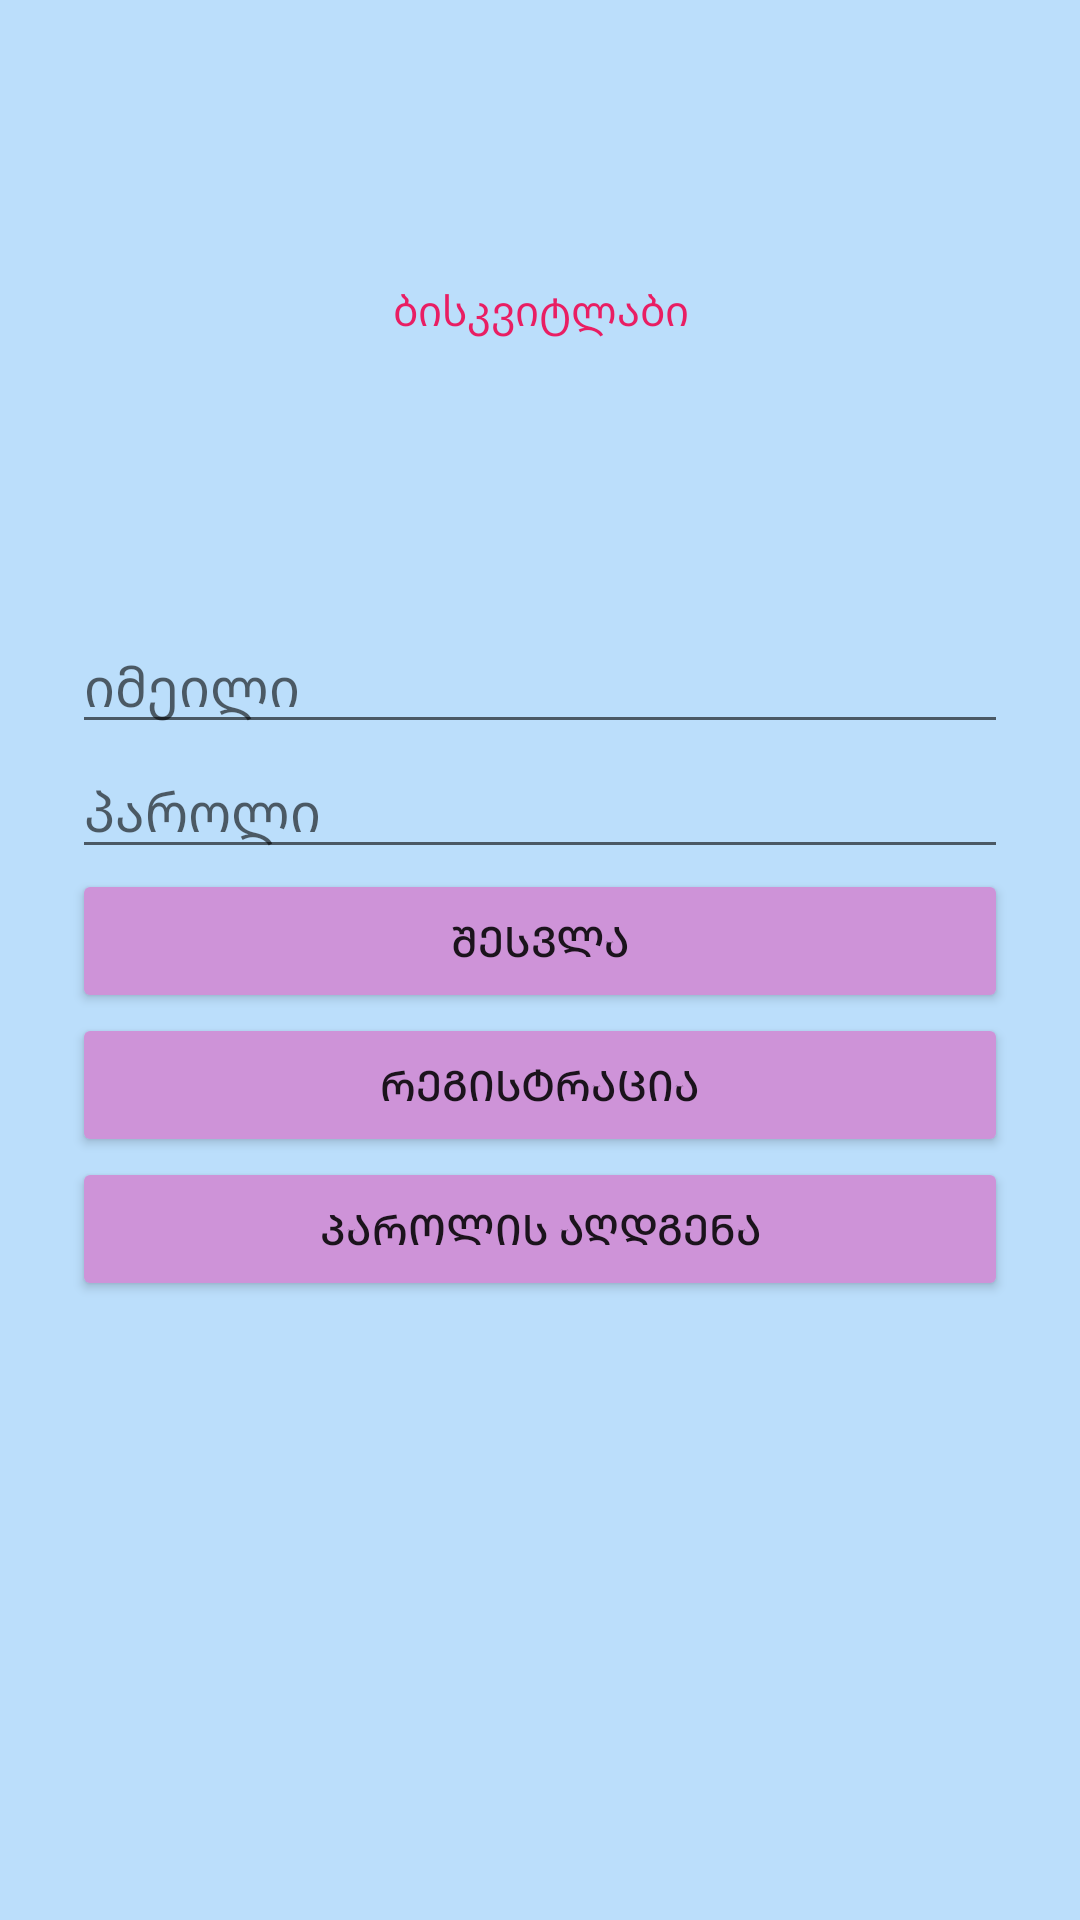

Layout XML and referenced resources for this Android screen:
<!-- AndroidManifest.xml: application theme Theme.Biskviti -->
<!-- res/layout/activity_main.xml -->
<?xml version="1.0" encoding="utf-8"?>
<androidx.constraintlayout.widget.ConstraintLayout xmlns:android="http://schemas.android.com/apk/res/android"
    xmlns:app="http://schemas.android.com/apk/res-auto"
    xmlns:tools="http://schemas.android.com/tools"
    android:layout_width="match_parent"
    android:layout_height="match_parent"
    android:background="#BBDEFB"
    tools:context=".MainActivity">

    <LinearLayout
        android:id="@+id/linearLayout"
        android:layout_width="match_parent"
        android:layout_height="wrap_content"
        android:layout_marginStart="24dp"
        android:layout_marginLeft="24dp"
        android:layout_marginEnd="24dp"
        android:layout_marginRight="24dp"
        android:orientation="vertical"
        app:layout_constraintBottom_toBottomOf="parent"
        app:layout_constraintEnd_toEndOf="parent"
        app:layout_constraintStart_toStartOf="parent"
        app:layout_constraintTop_toTopOf="parent">

        <EditText
            android:id="@+id/signInEmailEditText"
            android:layout_width="match_parent"
            android:layout_height="wrap_content"
            android:ems="10"
            android:hint="იმეილი"
            android:inputType="textEmailAddress" />

        <EditText
            android:id="@+id/signInPasswordEditText"
            android:layout_width="match_parent"
            android:layout_height="wrap_content"
            android:ems="10"
            android:hint="პაროლი"
            android:inputType="textPassword" />

        <Button
            android:id="@+id/signInButton"
            android:layout_width="match_parent"
            android:layout_height="wrap_content"
            android:text="შესვლა"
            app:backgroundTint="#CE93D8" />

        <Button
            android:id="@+id/gotoRegistrationButton"
            android:layout_width="match_parent"
            android:layout_height="wrap_content"
            android:text="რეგისტრაცია"
            app:backgroundTint="#CE93D8" />

        <Button
            android:id="@+id/gotoPasswordResetButton"
            android:layout_width="match_parent"
            android:layout_height="wrap_content"
            android:text="პაროლის აღდგენა"
            android:textColorHint="@color/black"
            app:backgroundTint="#CE93D8" />

    </LinearLayout>

    <TextView
        android:id="@+id/textView"
        android:layout_width="match_parent"
        android:layout_height="wrap_content"
        android:text="ბისკვიტლაბი"
        android:textColor="#E91E63"
        app:layout_constraintBottom_toTopOf="@+id/linearLayout"
        android:gravity="center"
        app:layout_constraintTop_toTopOf="parent"
        tools:layout_editor_absoluteX="57dp" />
</androidx.constraintlayout.widget.ConstraintLayout>
<!-- resources referenced by this layout -->
<resources>
  <style name="Theme.Biskviti" parent="Theme.MaterialComponents.DayNight.DarkActionBar">
          
          <item name="colorPrimary">@color/purple_500</item>
          <item name="colorPrimaryVariant">@color/purple_700</item>
          <item name="colorOnPrimary">@color/white</item>
          
          <item name="colorSecondary">@color/teal_200</item>
          <item name="colorSecondaryVariant">@color/teal_700</item>
          <item name="colorOnSecondary">@color/black</item>
          
          <item name="android:statusBarColor" tools:targetApi="l">?attr/colorPrimaryVariant</item>
          
      </style>
  <!-- not gathered from this repository: default colours our renderer supplied (Android Studio template values) -->
  <color name="purple_500">#FF6200EE</color>
  <color name="purple_700">#FF3700B3</color>
  <color name="teal_200">#FF03DAC5</color>
  <color name="teal_700">#FF018786</color>
  <color name="black">#FF000000</color>
  <color name="white">#FFFFFFFF</color>
</resources>
